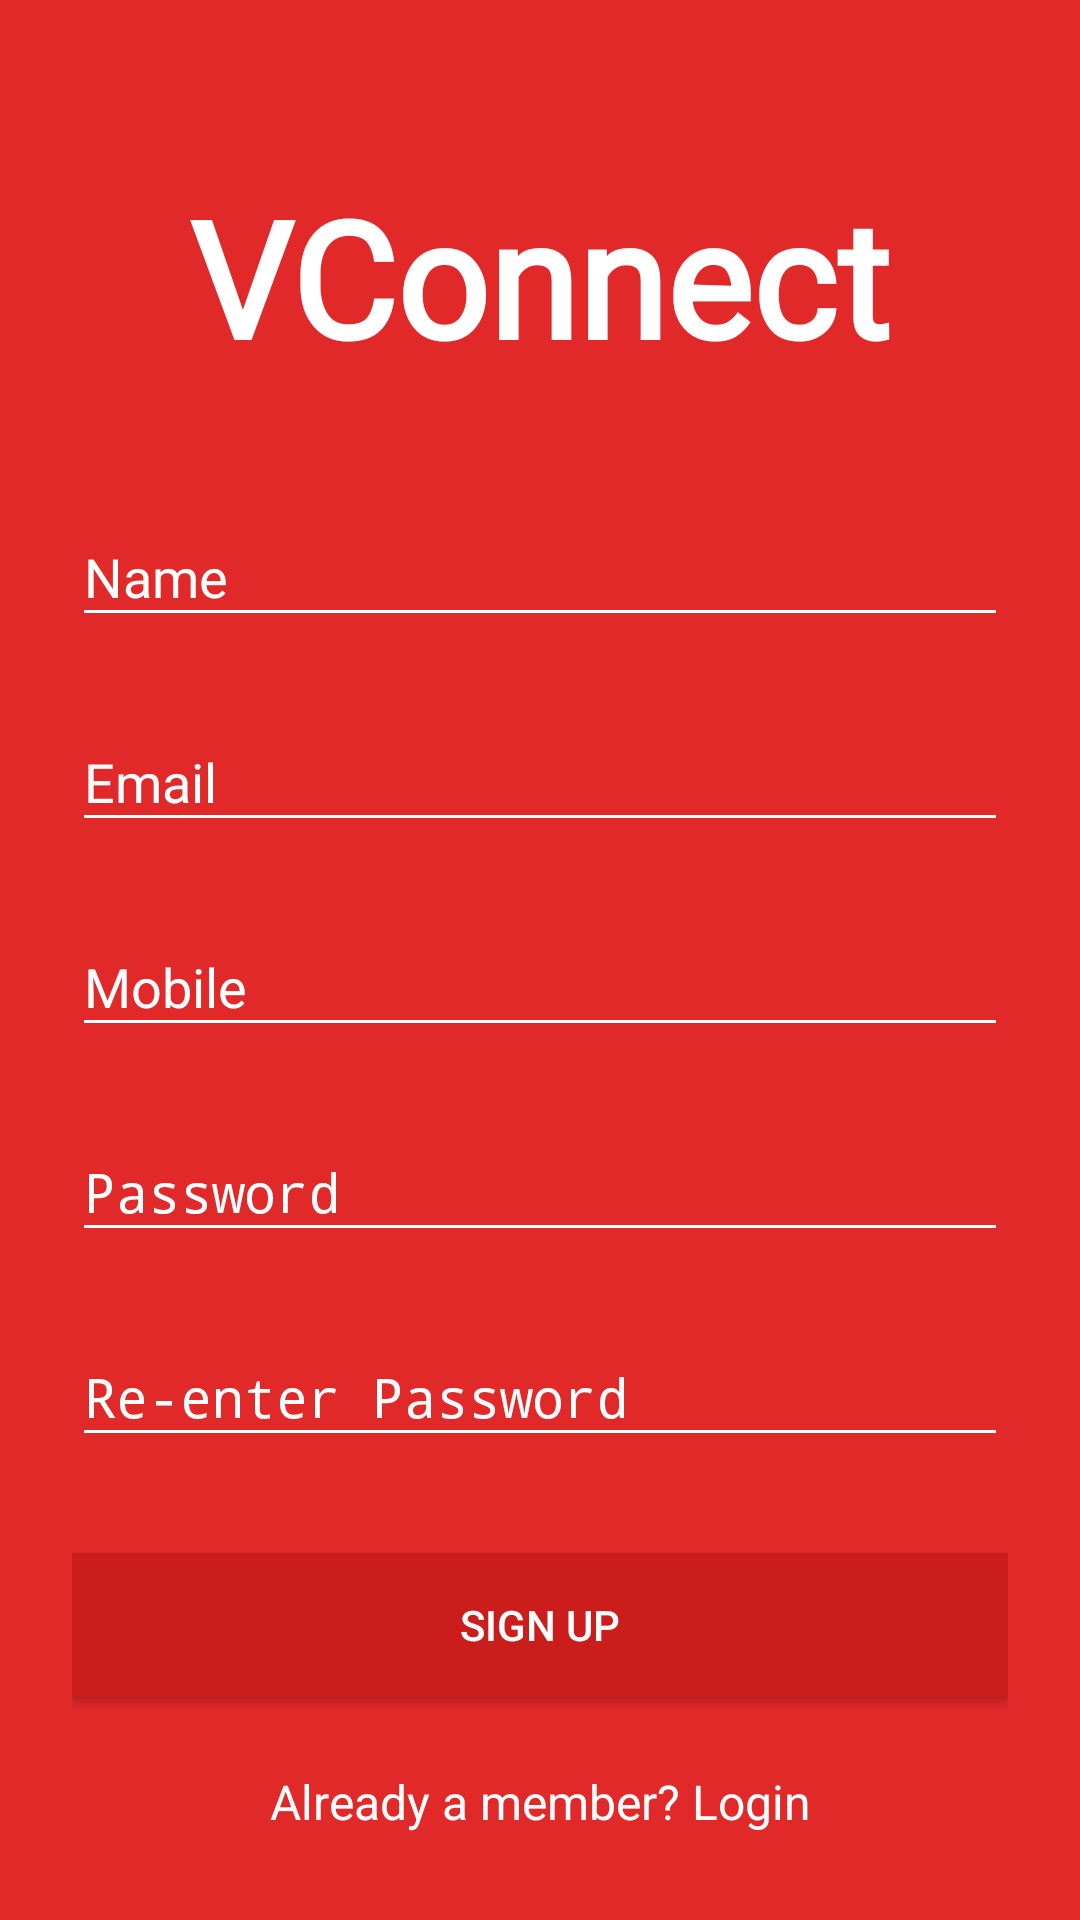

Reconstruct the res/layout file that produces this screen, plus the resources it refers to.
<!-- AndroidManifest.xml: activity theme AppTheme.Dark -->
<!-- res/layout/activity_signup.xml -->
<?xml version="1.0" encoding="utf-8"?>
<ScrollView
    xmlns:android="http://schemas.android.com/apk/res/android"
    android:layout_width="fill_parent"
    android:layout_height="fill_parent"
    android:background="@color/primary_dark"
    android:fitsSystemWindows="true">

    <LinearLayout
        android:orientation="vertical"
        android:layout_width="match_parent"
        android:layout_height="wrap_content"
        android:paddingTop="56dp"
        android:paddingLeft="24dp"
        android:paddingRight="24dp">

        <TextView
            android:text="@string/appName"
            android:textSize="54dp"
            android:textStyle="bold"
            android:fontFamily="@font/alex_brush"
            android:textColor="@color/white"
            android:layout_width="wrap_content"
            android:layout_height="72dp"
            android:layout_marginBottom="24dp"
            android:layout_gravity="center_horizontal" />

        
        <android.support.design.widget.TextInputLayout
            android:layout_width="match_parent"
            android:layout_height="wrap_content"
            android:layout_marginTop="8dp"
            android:textColorHint="@color/white"
            android:layout_marginBottom="8dp">
            <EditText android:id="@+id/input_name"
                android:layout_width="match_parent"
                android:layout_height="wrap_content"
                android:inputType="textPersonName"
                android:backgroundTint="@color/white"
                android:hint="@string/name_hint" />
        </android.support.design.widget.TextInputLayout>



        
        <android.support.design.widget.TextInputLayout
            android:layout_width="match_parent"
            android:layout_height="wrap_content"
            android:layout_marginTop="8dp"
            android:textColorHint="@color/white"
            android:layout_marginBottom="8dp">
            <EditText android:id="@+id/input_email"
                android:layout_width="match_parent"
                android:layout_height="wrap_content"
                android:inputType="textEmailAddress"
                android:backgroundTint="@color/white"
                android:hint="@string/email_hint" />
        </android.support.design.widget.TextInputLayout>


        
        <android.support.design.widget.TextInputLayout
            android:layout_width="match_parent"
            android:layout_height="wrap_content"
            android:layout_marginTop="8dp"
            android:textColorHint="@color/white"
            android:layout_marginBottom="8dp">
            <EditText android:id="@+id/input_mobile"
                android:layout_width="match_parent"
                android:layout_height="wrap_content"
                android:inputType="number"
                android:backgroundTint="@color/white"
                android:hint="@string/mobile_hint" />
        </android.support.design.widget.TextInputLayout>

        
        <android.support.design.widget.TextInputLayout
            android:layout_width="match_parent"
            android:layout_height="wrap_content"
            android:layout_marginTop="8dp"
            android:textColorHint="@color/white"
            android:layout_marginBottom="8dp">
            <EditText android:id="@+id/input_password"
                android:layout_width="match_parent"
                android:layout_height="wrap_content"
                android:inputType="textPassword"
                android:backgroundTint="@color/white"
                android:hint="@string/password_hint"/>
        </android.support.design.widget.TextInputLayout>

        
        <android.support.design.widget.TextInputLayout
            android:layout_width="match_parent"
            android:layout_height="wrap_content"
            android:layout_marginTop="8dp"
            android:textColorHint="@color/white"
            android:layout_marginBottom="8dp">
            <EditText android:id="@+id/input_reEnterPassword"
                android:layout_width="match_parent"
                android:layout_height="wrap_content"
                android:inputType="textPassword"
                android:backgroundTint="@color/white"
                android:hint="@string/repassword_hint"/>
        </android.support.design.widget.TextInputLayout>

        
        <android.support.v7.widget.AppCompatButton
            android:id="@+id/btn_signup"
            android:layout_width="fill_parent"
            android:layout_height="wrap_content"
            android:layout_marginTop="24dp"
            android:layout_marginBottom="24dp"
            android:padding="12dp"
            android:textColor="@color/white"
            android:background="@color/primary_darker"
            android:text="@string/sign_up"/>

        <TextView android:id="@+id/link_login"
            android:layout_width="fill_parent"
            android:layout_height="wrap_content"
            android:layout_marginBottom="24dp"
            android:textColor="@color/white"
            android:text="Already a member? Login"
            android:gravity="center"
            android:textSize="16dip"/>

    </LinearLayout>
</ScrollView>
<!-- resources referenced by this layout -->
<resources>
  <color name="primary_dark">#E12929</color>
  <color name="primary_darker">#CC1D1D</color>
  <color name="white">#FFFFFF</color>
  <string name="appName">VConnect</string>
  <string name="email_hint">Email</string>
  <string name="mobile_hint">Mobile</string>
  <string name="name_hint">Name</string>
  <string name="password_hint">Password</string>
  <string name="repassword_hint">Re-enter Password</string>
  <string name="sign_up">Sign Up</string>
  <style name="AppTheme.Dark" parent="Theme.AppCompat.NoActionBar">
          <item name="colorPrimary">@color/primary</item>
          <item name="colorPrimaryDark">@color/primary_dark</item>
          <item name="colorAccent">@color/accent</item>
  
          <item name="android:windowBackground">@color/primary</item>
  
          <item name="colorControlNormal">@color/iron</item>
          <item name="colorControlActivated">@color/white</item>
          <item name="colorControlHighlight">@color/white</item>
          <item name="android:textColorHint">@color/iron</item>
  
          <item name="colorButtonNormal">@color/primary_darker</item>
          <item name="android:colorButtonNormal">@color/primary_darker</item>
      </style>
  <color name="primary">#E43F3F</color>
  <color name="accent">#FFFFFF</color>
  <color name="iron">#CCCCCC</color>
</resources>
